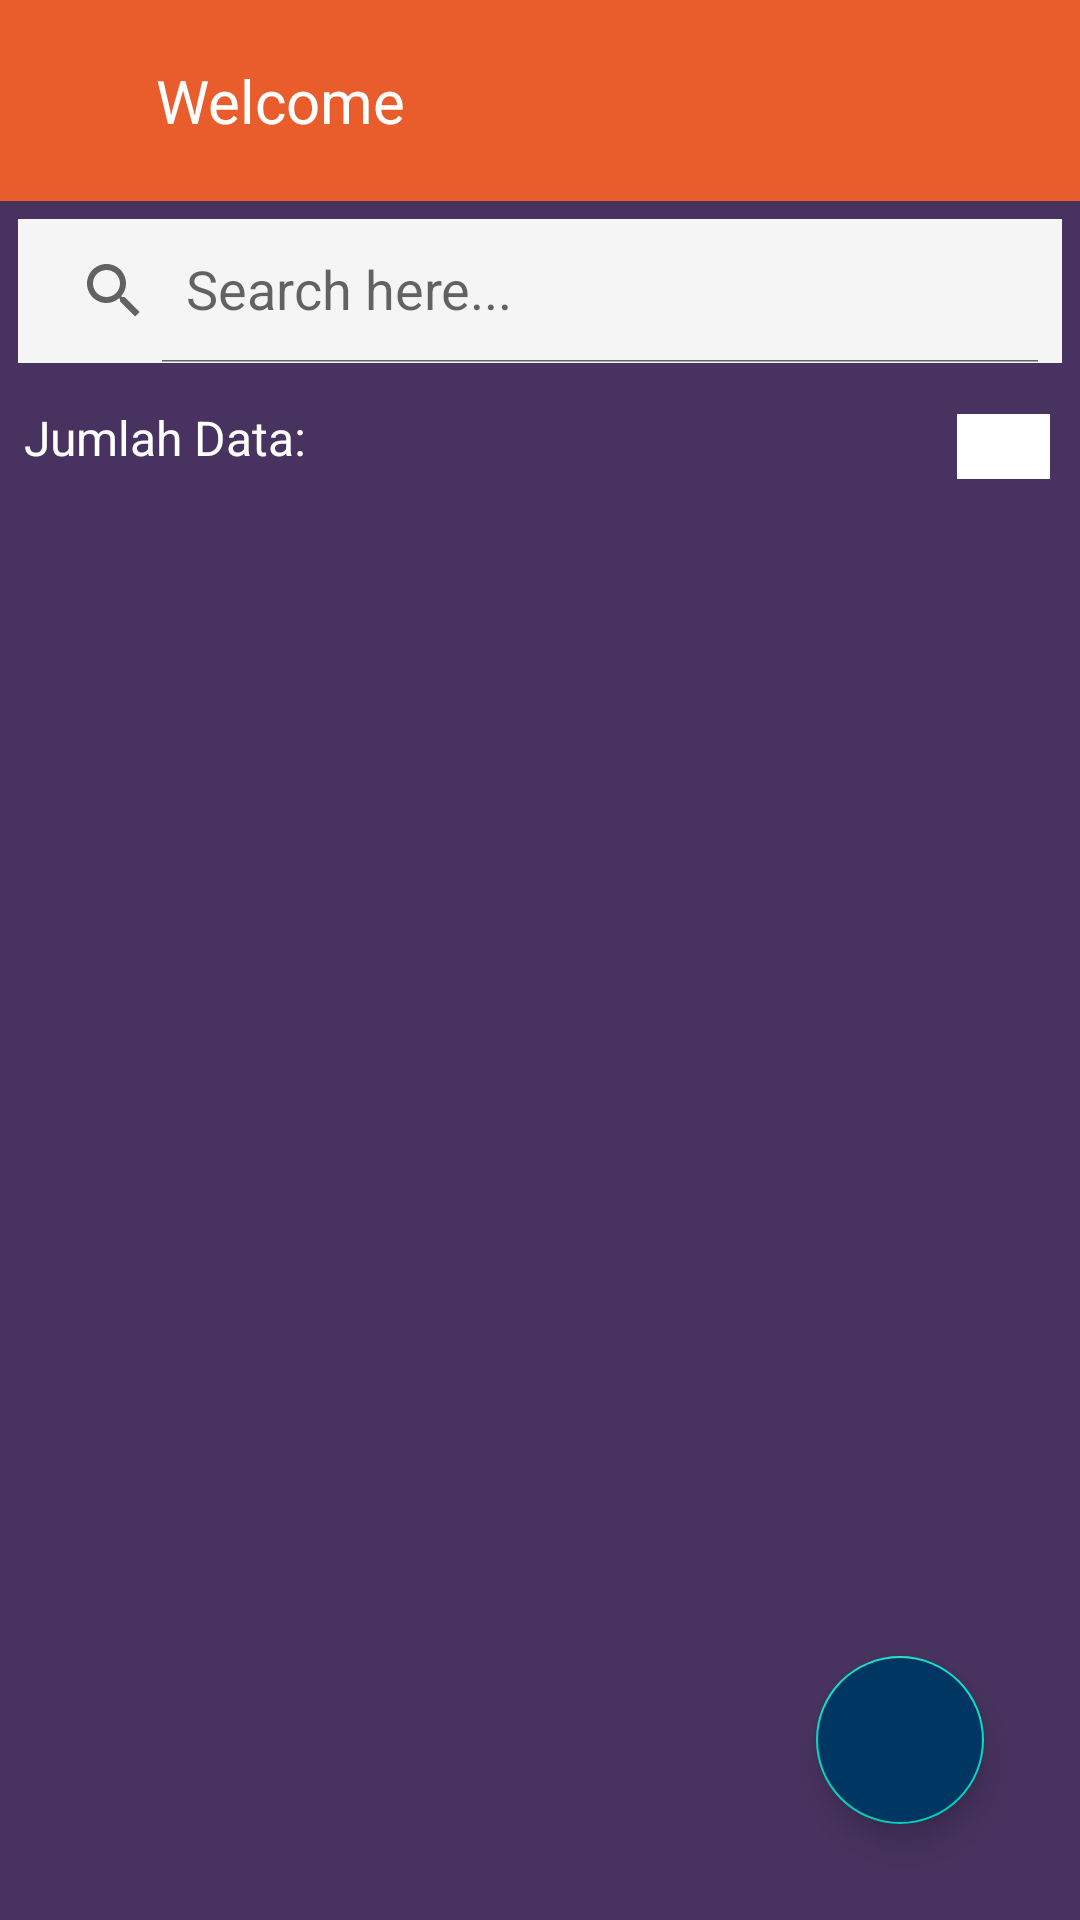

Produce the Android XML layout that renders to this screen, including the resource entries it uses.
<!-- AndroidManifest.xml: application theme Theme.Barangku -->
<!-- res/layout/activity_stock_barang.xml -->
<?xml version="1.0" encoding="utf-8"?>
<androidx.appcompat.widget.LinearLayoutCompat  xmlns:android="http://schemas.android.com/apk/res/android"
    xmlns:app="http://schemas.android.com/apk/res-auto"
    xmlns:tools="http://schemas.android.com/tools"
    android:layout_width="match_parent"
    android:layout_height="match_parent"
    android:orientation="vertical"
    android:background="#483360">

    <include
        layout="@layout/toolbar"/>

       <RelativeLayout
           android:layout_width="match_parent"
           android:layout_height="match_parent">

           <androidx.appcompat.widget.SearchView
               android:id="@+id/search"
               android:layout_width="match_parent"
               android:layout_height="wrap_content"
               android:layout_marginStart="6dp"
               android:layout_marginTop="6dp"
               android:layout_marginEnd="6dp"
               android:layout_marginBottom="6dp"
               android:background="@color/background_color"
               app:iconifiedByDefault="false"
               app:queryHint="Search here..." />

           <TextView
               android:id="@+id/tv_total_items"
               android:layout_width="wrap_content"
               android:layout_height="wrap_content"
               android:layout_below="@id/search"
               android:layout_marginStart="8dp"
               android:layout_marginTop="8dp"
               android:layout_marginEnd="8dp"
               android:layout_marginBottom="8dp"
               android:text="Jumlah Data: "
               android:textColor="@android:color/white"
               android:textSize="16sp" />


           <Spinner
               android:id="@+id/spinner_sort"
               android:layout_width="wrap_content"
               android:layout_height="wrap_content"
               android:layout_below="@id/search"
               android:layout_marginStart="205dp"
               android:layout_marginTop="11dp"
               android:layout_marginEnd="10dp"
               android:layout_marginBottom="8dp"
               android:background="@color/white"
               android:layout_toRightOf="@id/tv_total_items"
               android:entries="@array/sort_options_az"/>

           <androidx.recyclerview.widget.RecyclerView
                android:layout_below="@id/tv_total_items"
                android:id="@+id/rv_stock"
                android:layout_width="match_parent"
                android:layout_height="match_parent"
                android:alpha="1"
                tools:listitem="@layout/list_stock" />

           <com.google.android.material.floatingactionbutton.FloatingActionButton
               android:id="@+id/fab_tambah_barang"
               android:layout_width="wrap_content"
               android:layout_height="wrap_content"
               android:layout_alignParentRight="true"
               android:layout_alignParentBottom="true"
               android:layout_marginStart="32dp"
               android:layout_marginTop="32dp"
               android:layout_marginEnd="32dp"
               android:layout_marginBottom="32dp"
               android:src="@drawable/ic_add"
               android:contentDescription="Tambah Display Barang"
               app:tint="@null"
               android:backgroundTint="@color/blue"/>

            <ProgressBar
                android:layout_width="wrap_content"
                android:layout_height="wrap_content"
                android:id="@+id/pb"
                android:visibility="gone"
                android:layout_centerInParent="true"/>
       </RelativeLayout>


</androidx.appcompat.widget.LinearLayoutCompat>
<!-- res/layout/toolbar.xml (included above) -->
<?xml version="1.0" encoding="utf-8"?>
<LinearLayout xmlns:android="http://schemas.android.com/apk/res/android"
    xmlns:aandroid="http://schemas.android.com/apk/res-auto"
    android:orientation="horizontal"
    android:layout_width="match_parent"
    android:layout_height="wrap_content"
    android:padding="20dp"
    android:id="@+id/toolbar"
    android:background="@color/light_orange"
    android:gravity="center_vertical">
    <ImageView
        android:id="@+id/iv_back"
        android:layout_width="20dp"
        android:layout_height="20dp"
        android:src="@drawable/ic_back"/>

    <TextView
        android:layout_width="0dp"
        android:layout_height="wrap_content"
        android:layout_weight="1"
        android:text="Welcome"
        android:id="@+id/tv_judul"
        android:textSize="20sp"
        android:layout_marginStart="12dp"
        android:textColor="@color/white"/>
</LinearLayout>
<!-- res/layout/list_stock.xml (included above) -->
<?xml version="1.0" encoding="utf-8"?>
<androidx.cardview.widget.CardView xmlns:android="http://schemas.android.com/apk/res/android"
    xmlns:app="http://schemas.android.com/apk/res-auto"
    android:layout_width="match_parent"
    android:layout_height="wrap_content"
    android:layout_margin="8dp"
    android:elevation="8dp"
    app:cardCornerRadius="12dp"
    >

    <RelativeLayout
        android:layout_width="match_parent"
        android:layout_height="wrap_content"
        android:padding="16dp"
        android:background="#949B6AD6">

        <ImageView
            android:id="@+id/iv_foto"
            android:layout_width="60dp"
            android:layout_height="60dp"
            android:src="@drawable/view_image"
            android:layout_alignParentStart="true"
            android:layout_centerVertical="true"
            android:layout_marginEnd="8dp"/>
        <TextView
            android:id="@+id/tv_nama_barang"
            android:layout_width="wrap_content"
            android:layout_height="wrap_content"
            android:text="Nama Barang"
            android:textSize="20sp"
            android:textStyle="bold"
            android:textColor="@android:color/white"
            android:layout_toRightOf="@id/iv_foto"
            android:layout_alignParentTop="true"
            android:layout_marginEnd="8dp"/>

        <TextView
            android:id="@+id/tv_jumlah_item"
            android:layout_width="wrap_content"
            android:layout_height="wrap_content"
            android:text="Jumlah item"
            android:textSize="16sp"
            android:textColor="@android:color/white"
            android:layout_toEndOf="@id/iv_foto"
            android:layout_below="@id/tv_nama_barang" />

        <TextView
            android:id="@+id/tv_satuan"
            android:layout_width="wrap_content"
            android:layout_height="wrap_content"
            android:text="Satuan"
            android:textSize="16sp"
            android:textColor="@android:color/white"
            android:layout_toEndOf="@id/iv_foto"
            android:layout_below="@id/tv_jumlah_item"/>

        <TextView
            android:id="@+id/tv_status"
            android:layout_width="wrap_content"
            android:layout_height="wrap_content"
            android:text="Status"
            android:layout_toEndOf="@id/iv_foto"
            android:layout_below="@id/tv_satuan"
            android:textColor="@android:color/white"
            android:textSize="16sp"/>

    </RelativeLayout>

</androidx.cardview.widget.CardView>
<!-- resources referenced by this layout -->
<resources>
  <string-array name="sort_options_az">
          <item>A-Z</item>
          <item>Z-A</item>
      </string-array>
  <color name="background_color">#F5F5F5</color>
  <color name="blue">#003662</color>
  <color name="light_orange">#E95D2C</color>
  <color name="white">#FFFFFF</color>
  <!-- drawable view_image (drawable) -->
  <vector android:height="60dp" android:viewportHeight="24"
      android:viewportWidth="24" android:width="60dp" xmlns:android="http://schemas.android.com/apk/res/android">
      <path android:fillColor="#000000" android:fillType="evenOdd" android:pathData="M6.205,3h11.59c1.114,0 1.519,0.116 1.926,0.334 0.407,0.218 0.727,0.538 0.945,0.945 0.218,0.407 0.334,0.811 0.334,1.926v7.51l-4.391,-4.053a1.5,1.5 0,0 0,-2.265 0.27l-3.13,4.695 -2.303,-1.48a1.5,1.5 0,0 0,-1.96 0.298L3.005,18.15A12.98,12.98 0,0 1,3 17.795L3,6.205c0,-1.115 0.116,-1.519 0.334,-1.926 0.218,-0.407 0.538,-0.727 0.945,-0.945C4.686,3.116 5.09,3 6.205,3zM15.682,11.53L21,16.437v1.357c0,1.114 -0.116,1.519 -0.334,1.926a2.272,2.272 0,0 1,-0.945 0.945c-0.407,0.218 -0.811,0.334 -1.926,0.334L6.205,20.999c-1.115,0 -1.519,-0.116 -1.926,-0.334a2.305,2.305 0,0 1,-0.485 -0.345L8.2,15.067l2.346,1.508a1.5,1.5 0,0 0,2.059 -0.43l3.077,-4.616zM7.988,6C6.878,6 6,6.832 6,7.988 6,9.145 6.879,10 7.988,10 9.121,10 10,9.145 10,7.988 10,6.832 9.121,6 7.988,6z"/>
  </vector>
  <style name="Theme.Barangku" parent="Theme.MaterialComponents.DayNight.NoActionBar">
          
          <item name="colorPrimary">@color/purple_500</item>
          <item name="colorPrimaryVariant">@color/button_bg</item>
          <item name="colorOnPrimary">@color/white</item>
          
          <item name="colorSecondary">@color/teal_200</item>
          <item name="colorSecondaryVariant">@color/teal_700</item>
          <item name="colorOnSecondary">@color/black</item>
          
          <item name="android:statusBarColor">?attr/colorPrimaryVariant</item>
          
          <item name="hintTextColor">@color/text_secondary</item>
      </style>
  <color name="purple_500">#FF6200EE</color>
  <color name="button_bg">#1EDCD8</color>
  <color name="teal_200">#FF03DAC5</color>
  <color name="teal_700">#FF018786</color>
  <color name="black">#000000</color>
  <color name="text_secondary">#757575</color>
</resources>
